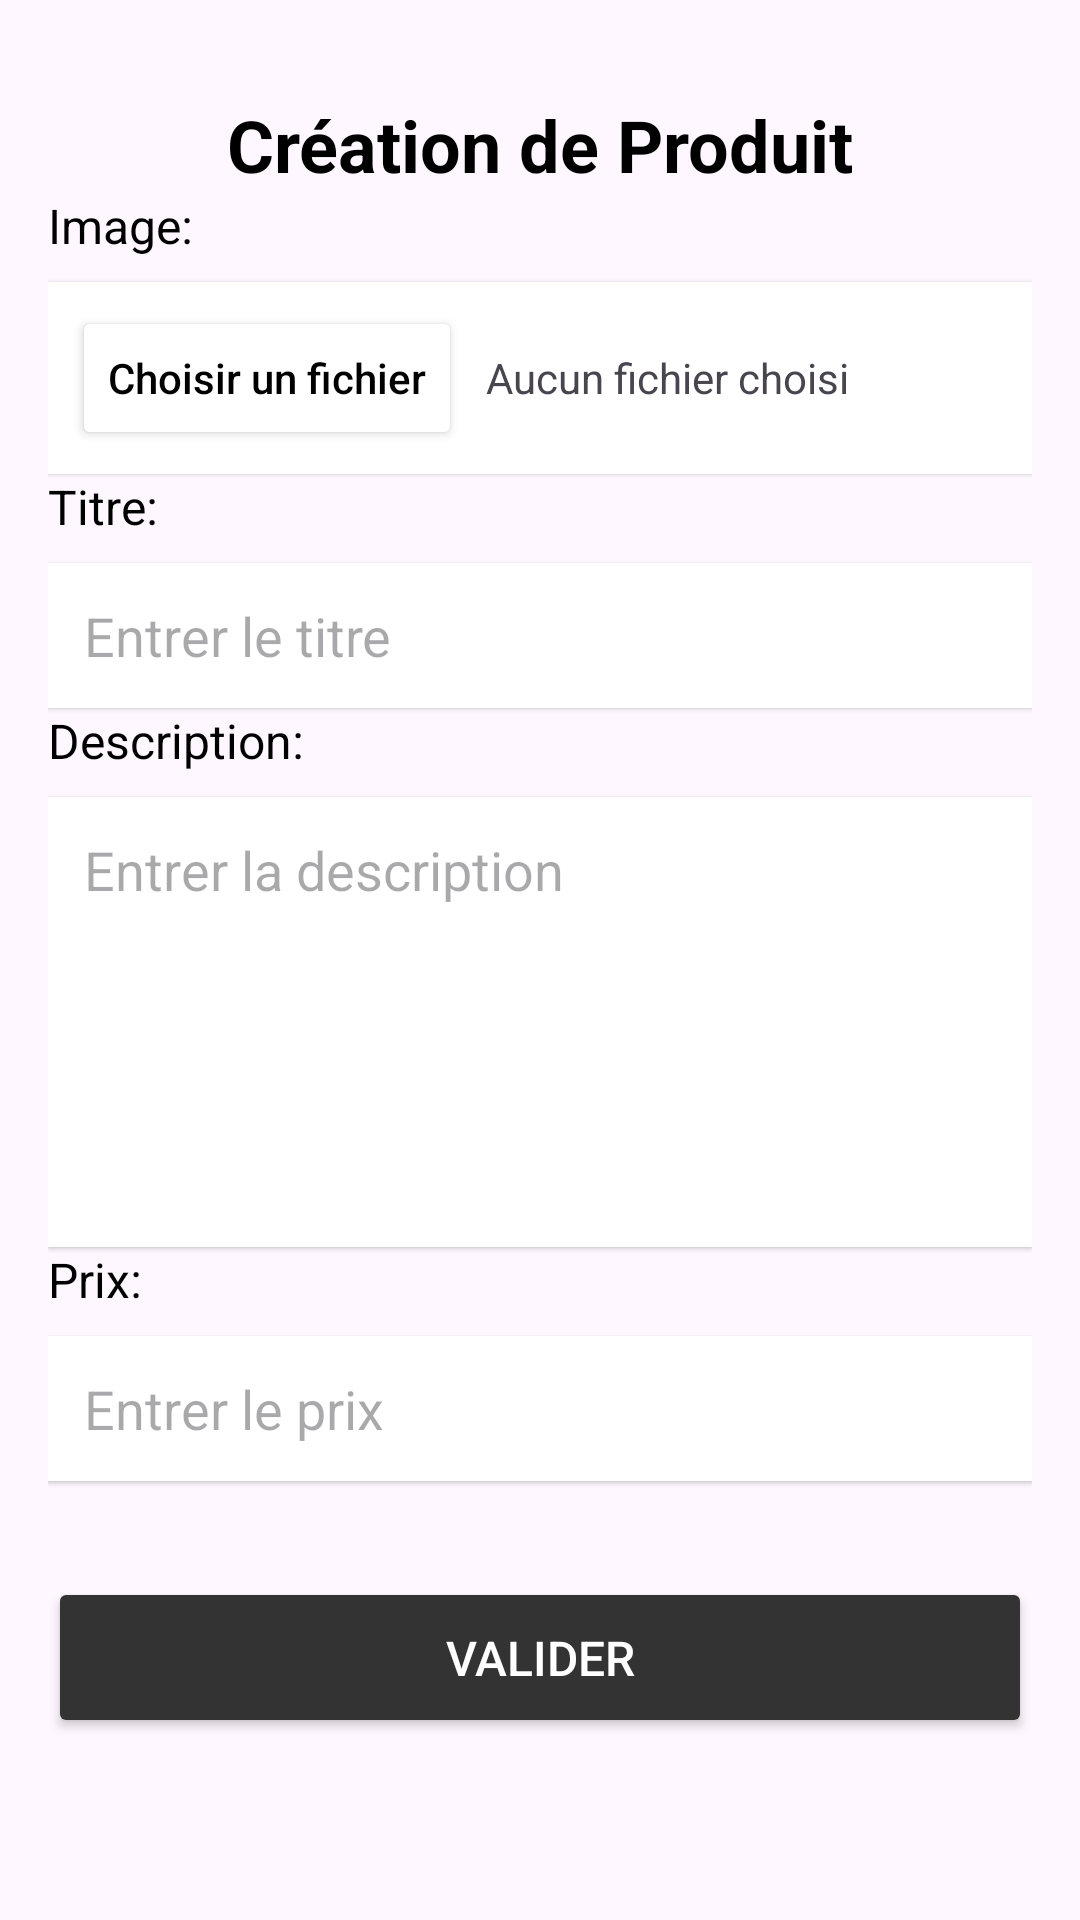

The Android layout XML behind this screen, and the referenced resources:
<!-- AndroidManifest.xml: application theme Theme.VenteOnline -->
<!-- res/layout/fragment_create.xml -->
<?xml version="1.0" encoding="utf-8"?>
<androidx.constraintlayout.widget.ConstraintLayout xmlns:android="http://schemas.android.com/apk/res/android"
    xmlns:app="http://schemas.android.com/apk/res-auto"
    xmlns:tools="http://schemas.android.com/tools"
    android:layout_width="match_parent"
    android:layout_height="match_parent"
    android:padding="16dp"
   >

    <TextView
        android:id="@+id/tvTitle"
        android:layout_width="match_parent"
        android:layout_height="wrap_content"
        android:text="Création de Produit"
        android:textSize="24sp"
        android:textStyle="bold"
        android:textColor="@android:color/black"
        android:gravity="center"
        android:layout_marginTop="16dp"
        android:layout_marginBottom="24dp"
        app:layout_constraintTop_toTopOf="parent"
        app:layout_constraintEnd_toEndOf="parent"
        />

    <TextView
        android:id="@+id/tvImage"
        android:layout_width="wrap_content"
        android:layout_height="wrap_content"
        android:text="Image:"
        android:textSize="16sp"
        android:textColor="@android:color/black"
        app:layout_constraintTop_toBottomOf="@id/tvTitle"
        app:layout_constraintStart_toStartOf="parent"/>

    <LinearLayout
        android:id="@+id/ImagePicker"
        android:layout_width="match_parent"
        android:layout_height="wrap_content"
        android:orientation="horizontal"
        android:background="@android:color/white"
        android:padding="8dp"
        android:layout_marginTop="8dp"
        android:layout_marginBottom="16dp"
        android:elevation="1dp"
        app:layout_constraintTop_toBottomOf="@id/tvImage"
        app:layout_constraintStart_toStartOf="parent"
        app:layout_constraintEnd_toEndOf="parent">

        <Button
            android:id="@+id/btnImage"
            android:layout_width="wrap_content"
            android:layout_height="wrap_content"
            android:text="Choisir un fichier"
            android:textAllCaps="false"
            android:backgroundTint="@android:color/white"
            android:textColor="@android:color/black"/>

        <TextView
            android:id="@+id/tvNoFile"
            android:layout_width="wrap_content"
            android:layout_height="wrap_content"
            android:text="Aucun fichier choisi"
            android:layout_gravity="center_vertical"
            android:layout_marginStart="8dp"/>
    </LinearLayout>

    <TextView
        android:id="@+id/tvTitleLabel"
        android:layout_width="wrap_content"
        android:layout_height="wrap_content"
        android:text="Titre:"
        android:textSize="16sp"
        android:textColor="@android:color/black"
        app:layout_constraintTop_toBottomOf="@id/ImagePicker"
        app:layout_constraintStart_toStartOf="parent"/>

    <EditText
        android:id="@+id/etTitle"
        android:layout_width="match_parent"
        android:layout_height="wrap_content"
        android:hint="Entrer le titre"
        android:padding="12dp"
        android:background="@android:color/white"
        android:elevation="1dp"
        android:layout_marginTop="8dp"
        android:layout_marginBottom="16dp"
        android:inputType="text"
        app:layout_constraintTop_toBottomOf="@id/tvTitleLabel"
        app:layout_constraintStart_toStartOf="parent"
        app:layout_constraintEnd_toEndOf="parent"/>

    <TextView
        android:id="@+id/tvDescription"
        android:layout_width="wrap_content"
        android:layout_height="wrap_content"
        android:text="Description:"
        android:textSize="16sp"
        android:textColor="@android:color/black"
        app:layout_constraintTop_toBottomOf="@id/etTitle"
        app:layout_constraintStart_toStartOf="parent"/>

    <EditText
        android:id="@+id/etDescription"
        android:layout_width="match_parent"
        android:layout_height="150dp"
        android:gravity="top"
        android:hint="Entrer la description"
        android:padding="12dp"
        android:background="@android:color/white"
        android:elevation="1dp"
        android:layout_marginTop="8dp"
        android:layout_marginBottom="16dp"
        android:inputType="textMultiLine"
        app:layout_constraintTop_toBottomOf="@id/tvDescription"
        app:layout_constraintStart_toStartOf="parent"
        app:layout_constraintEnd_toEndOf="parent"/>

    <TextView
        android:id="@+id/tvPrice"
        android:layout_width="wrap_content"
        android:layout_height="wrap_content"
        android:text="Prix:"
        android:textSize="16sp"
        android:textColor="@android:color/black"
        app:layout_constraintTop_toBottomOf="@id/etDescription"
        app:layout_constraintStart_toStartOf="parent"/>

    <EditText
        android:id="@+id/etPrice"
        android:layout_width="match_parent"
        android:layout_height="wrap_content"
        android:hint="Entrer le prix"
        android:padding="12dp"
        android:background="@android:color/white"
        android:elevation="1dp"
        android:layout_marginTop="8dp"
        android:layout_marginBottom="24dp"
        android:inputType="numberDecimal"
        app:layout_constraintTop_toBottomOf="@id/tvPrice"
        app:layout_constraintStart_toStartOf="parent"
        app:layout_constraintEnd_toEndOf="parent"/>

    <Button
        android:id="@+id/btnSubmit"
        android:layout_width="match_parent"
        android:layout_height="wrap_content"
        android:text="Valider"
        android:padding="16dp"
        android:textSize="16sp"
        android:textColor="@android:color/white"
        android:backgroundTint="#333333"
        android:layout_marginTop="32dp"
        app:layout_constraintTop_toBottomOf="@id/etPrice"
        app:layout_constraintStart_toStartOf="parent"
        app:layout_constraintEnd_toEndOf="parent"/>

</androidx.constraintlayout.widget.ConstraintLayout>
<!-- resources referenced by this layout -->
<resources>
  <style name="Theme.VenteOnline" parent="Base.Theme.VenteOnline" />
  <style name="Base.Theme.VenteOnline" parent="Theme.Material3.DayNight.NoActionBar">
          
          
      </style>
</resources>
